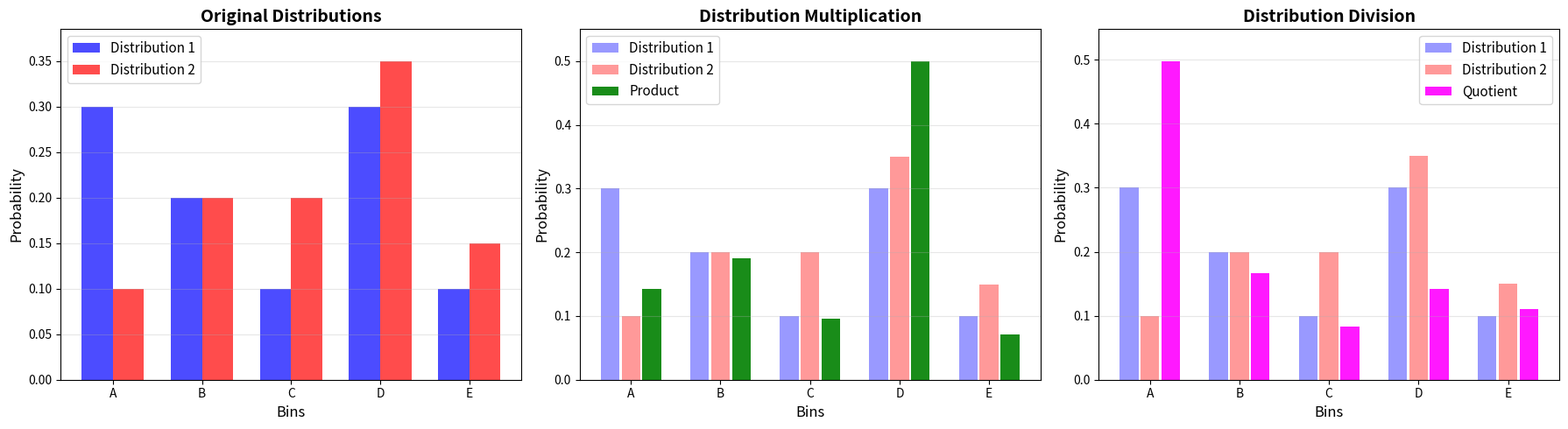

Generate this figure with matplotlib:
"""
Script to multiply and divide two discrete probability distributions.

For discrete distributions P and Q over the same support:
- Multiplication: R(x) ∝ P(x) * Q(x), then normalize
- Division: R(x) ∝ P(x) / Q(x), then normalize (undefined where Q(x) = 0)
"""

import matplotlib.pyplot as plt
import numpy as np


def normalize(probs):
    """Normalize a probability distribution."""
    total = np.sum(probs)
    if total > 0:
        return probs / total
    return probs


def multiply_distributions(p1, p2):
    """
    Multiply two discrete probability distributions.

    Args:
        p1, p2: Arrays of probabilities for each bin

    Returns:
        p_mult: Normalized product distribution
    """
    p_mult = p1 * p2
    return normalize(p_mult)


def divide_distributions(p1, p2, epsilon=1e-10):
    """
    Divide two discrete probability distributions (P1 / P2).

    Args:
        p1: Numerator distribution
        p2: Denominator distribution
        epsilon: Small value to avoid division by zero

    Returns:
        p_div: Normalized quotient distribution
        valid: Boolean indicating if division is well-defined
    """
    # Check for zeros in denominator
    if np.any(p2 < epsilon):
        print(
            f"Warning: Denominator has near-zero probabilities at indices: {np.where(p2 < epsilon)[0]}"
        )
        # Replace zeros with epsilon to avoid inf
        p2_safe = np.maximum(p2, epsilon)
        p_div = p1 / p2_safe
        return normalize(p_div), False

    p_div = p1 / p2
    return normalize(p_div), True


def plot_distributions(bins, p1, p2, p_mult, p_div=None, div_valid=True):
    """
    Plot the original distributions and the results of multiplication and division.

    Args:
        bins: Array of bin labels/values
        p1, p2: Original probability distributions
        p_mult: Product distribution
        p_div: Quotient distribution (optional)
        div_valid: Whether division was well-defined
    """
    n_plots = 2 if p_div is None else 3
    fig, axes = plt.subplots(1, n_plots, figsize=(6 * n_plots, 5))
    if n_plots == 2:
        axes = [axes[0], axes[1], None]

    width = 0.35
    x = np.arange(len(bins))

    # Plot 1: Original Distributions
    ax = axes[0]
    ax.bar(
        x - width / 2,
        p1,
        width,
        label="Distribution 1",
        color="blue",
        alpha=0.7,
    )
    ax.bar(
        x + width / 2, p2, width, label="Distribution 2", color="red", alpha=0.7
    )
    ax.set_xlabel("Bins", fontsize=12)
    ax.set_ylabel("Probability", fontsize=12)
    ax.set_title("Original Distributions", fontsize=14, fontweight="bold")
    ax.set_xticks(x)
    ax.set_xticklabels(bins)
    ax.legend(fontsize=11)
    ax.grid(True, alpha=0.3, axis="y")
    ax.set_ylim(0, max(np.max(p1), np.max(p2)) * 1.1)

    # Plot 2: Multiplication
    ax = axes[1]
    ax.bar(
        x - 2 * width / 3,
        p1,
        width * 0.6,
        label="Distribution 1",
        color="blue",
        alpha=0.4,
    )
    ax.bar(x, p2, width * 0.6, label="Distribution 2", color="red", alpha=0.4)
    ax.bar(
        x + 2 * width / 3,
        p_mult,
        width * 0.6,
        label="Product",
        color="green",
        alpha=0.9,
    )
    ax.set_xlabel("Bins", fontsize=12)
    ax.set_ylabel("Probability", fontsize=12)
    ax.set_title("Distribution Multiplication", fontsize=14, fontweight="bold")
    ax.set_xticks(x)
    ax.set_xticklabels(bins)
    ax.legend(fontsize=11)
    ax.grid(True, alpha=0.3, axis="y")
    ax.set_ylim(0, max(np.max(p1), np.max(p2), np.max(p_mult)) * 1.1)

    # Plot 3: Division (if applicable)
    if p_div is not None and axes[2] is not None:
        ax = axes[2]
        ax.bar(
            x - 2 * width / 3,
            p1,
            width * 0.6,
            label="Distribution 1",
            color="blue",
            alpha=0.4,
        )
        ax.bar(
            x, p2, width * 0.6, label="Distribution 2", color="red", alpha=0.4
        )
        ax.bar(
            x + 2 * width / 3,
            p_div,
            width * 0.6,
            label="Quotient",
            color="magenta",
            alpha=0.9,
        )
        ax.set_xlabel("Bins", fontsize=12)
        ax.set_ylabel("Probability", fontsize=12)

        title = "Distribution Division"
        if not div_valid:
            title += " (with regularization)"
        ax.set_title(title, fontsize=14, fontweight="bold")
        ax.set_xticks(x)
        ax.set_xticklabels(bins)
        ax.legend(fontsize=11)
        ax.grid(True, alpha=0.3, axis="y")
        ax.set_ylim(0, max(np.max(p1), np.max(p2), np.max(p_div)) * 1.1)

    plt.tight_layout()
    return fig


def main():
    """
    Main function demonstrating discrete distribution multiplication and division.
    """
    import os

    # Define 5 bins
    bins = ["A", "B", "C", "D", "E"]
    n_bins = len(bins)

    # Define two discrete probability distributions
    # Distribution 1: peaked at bin C
    p1 = np.array([0.3, 0.2, 0.1, 0.3, 0.1])

    # Distribution 2: more uniform with slight peak at D
    p2 = np.array([0.10, 0.2, 0.2, 0.35, 0.15])

    # Verify they're normalized
    p1 = normalize(p1)
    p2 = normalize(p2)

    print("=" * 60)
    print("DISCRETE PROBABILITY DISTRIBUTION OPERATIONS")
    print("=" * 60)
    print(f"\nBins: {bins}")
    print(f"Distribution 1: {p1}")
    print(f"Distribution 2: {p2}")
    print(f"Sum P1: {np.sum(p1):.4f}, Sum P2: {np.sum(p2):.4f}")

    # Multiply distributions
    p_mult = multiply_distributions(p1, p2)
    print(f"\nMultiplication Result:")
    print(f"  Product: {p_mult}")
    print(f"  Sum: {np.sum(p_mult):.4f}")

    # Divide distributions
    p_div, div_valid = divide_distributions(p1, p2)
    print(f"\nDivision Result (Distribution 1 / Distribution 2):")
    print(f"  Quotient: {p_div}")
    print(f"  Sum: {np.sum(p_div):.4f}")
    print(f"  Well-defined: {div_valid}")

    # Plot the results
    print("\nGenerating plots...")
    fig = plot_distributions(bins, p1, p2, p_mult, p_div, div_valid)

    # Save the figure
    output_dir = "out/plots"
    os.makedirs(output_dir, exist_ok=True)
    output_path = os.path.join(output_dir, "discrete_prob_mul_div.png")
    fig.savefig(output_path, dpi=300, bbox_inches="tight")
    print(f"Figure saved to: {output_path}")

    print("\n" + "=" * 60)
    print("KEY INSIGHTS:")
    print("=" * 60)
    print("• Multiplication: Emphasizes bins where both distributions agree")
    print("  (high probability in both → even higher in product)")
    print("• Division: Emphasizes bins where P1 is high relative to P2")
    print("  (redistributes mass based on relative probabilities)")
    print("• Both operations preserve normalization (sum to 1)")
    print("=" * 60)

    # Additional example: Division with zeros
    print("\n" + "=" * 60)
    print("EXAMPLE WITH ZERO PROBABILITIES:")
    print("=" * 60)

    p3 = np.array([0.3, 0.3, 0.4, 0.0, 0.0])  # Zeros in last two bins
    p4 = np.array([0.2, 0.2, 0.2, 0.2, 0.2])  # Uniform

    print(f"\nDistribution 3: {p3} (with zeros)")
    print(f"Distribution 4: {p4} (uniform)")

    p_div2, div_valid2 = divide_distributions(p4, p3)
    print(f"\nDivision (Distribution 4 / Distribution 3):")
    print(f"  Quotient: {p_div2}")
    print(f"  Well-defined: {div_valid2}")
    print("  Note: Division by zero bins are regularized")

    print("\n" + "=" * 60)


if __name__ == "__main__":
    main()
